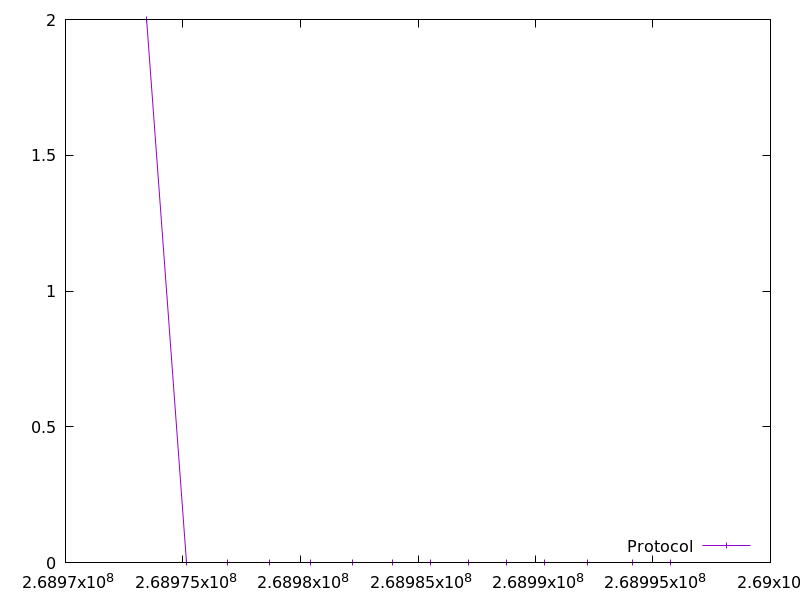

The table this chart was drawn from, first rows:
268973450.84783, 2.0
268975165, 0.0
268976880, 0.0
268978694, 0.0
268980409, 0.0
268982223, 0.0
268983938, 0.0
268985552, 0.0
268987165, 0.0
268988781, 0.0
268990395, 0.0
268992209, 0.0
268994123, 0.0
268995736, 0.0
